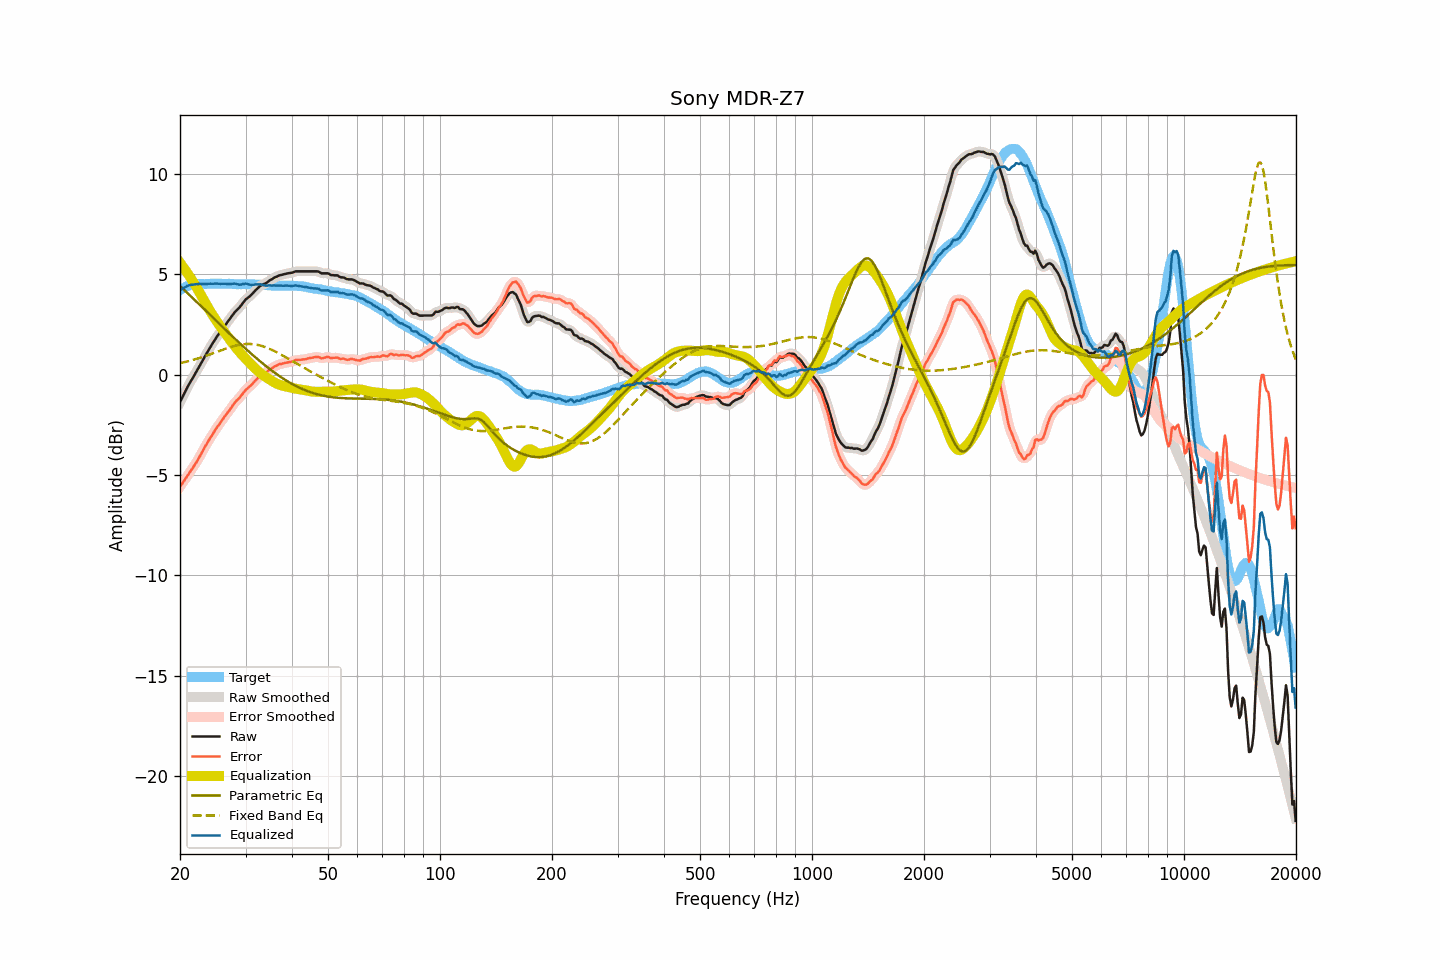

Data behind this chart, as committed beside it:
frequency, raw, smoothed, error, error_smoothed, equalization, parametric_eq, fixed_band_eq, equalized_raw, equalized_smoothed, target
20.00, -1.37, -1.37, -5.58, -5.59, 5.58, 4.42, 0.57, 4.21, 4.20, 4.21
20.20, -1.21, -1.21, -5.47, -5.47, 5.47, 4.34, 0.59, 4.26, 4.26, 4.26
20.40, -1.05, -1.05, -5.36, -5.36, 5.36, 4.27, 0.61, 4.31, 4.31, 4.31
20.61, -0.89, -0.89, -5.24, -5.24, 5.24, 4.19, 0.63, 4.35, 4.36, 4.34
20.81, -0.73, -0.73, -5.12, -5.12, 5.13, 4.11, 0.65, 4.40, 4.40, 4.39
21.02, -0.57, -0.58, -5.00, -5.00, 5.01, 4.04, 0.67, 4.44, 4.44, 4.43
21.23, -0.43, -0.43, -4.88, -4.88, 4.89, 3.96, 0.69, 4.46, 4.46, 4.45
21.44, -0.29, -0.29, -4.76, -4.76, 4.77, 3.88, 0.71, 4.48, 4.47, 4.47
21.66, -0.16, -0.16, -4.65, -4.64, 4.64, 3.81, 0.73, 4.48, 4.49, 4.49
21.87, -0.02, -0.02, -4.52, -4.52, 4.52, 3.73, 0.75, 4.50, 4.50, 4.50
22.09, 0.12, 0.12, -4.40, -4.40, 4.39, 3.65, 0.78, 4.51, 4.51, 4.52
22.31, 0.26, 0.26, -4.27, -4.26, 4.25, 3.58, 0.80, 4.51, 4.52, 4.53
22.54, 0.41, 0.40, -4.12, -4.12, 4.11, 3.50, 0.83, 4.52, 4.52, 4.53
22.76, 0.55, 0.55, -3.98, -3.98, 3.97, 3.42, 0.85, 4.52, 4.52, 4.53
22.99, 0.69, 0.69, -3.83, -3.82, 3.83, 3.34, 0.88, 4.52, 4.52, 4.52
23.22, 0.84, 0.84, -3.68, -3.68, 3.69, 3.27, 0.91, 4.53, 4.52, 4.51
23.45, 0.98, 0.98, -3.53, -3.54, 3.54, 3.19, 0.93, 4.52, 4.52, 4.51
23.69, 1.12, 1.12, -3.41, -3.40, 3.40, 3.11, 0.96, 4.52, 4.53, 4.52
23.92, 1.26, 1.26, -3.26, -3.27, 3.27, 3.03, 0.99, 4.53, 4.53, 4.52
24.16, 1.40, 1.39, -3.13, -3.14, 3.13, 2.95, 1.02, 4.53, 4.53, 4.53
24.40, 1.52, 1.52, -3.02, -3.01, 3.01, 2.88, 1.05, 4.53, 4.53, 4.54
24.65, 1.65, 1.65, -2.88, -2.88, 2.88, 2.80, 1.08, 4.53, 4.53, 4.53
24.89, 1.78, 1.78, -2.75, -2.75, 2.76, 2.72, 1.10, 4.54, 4.53, 4.53
25.14, 1.90, 1.90, -2.63, -2.63, 2.64, 2.64, 1.13, 4.54, 4.53, 4.53
25.39, 2.01, 2.01, -2.53, -2.52, 2.52, 2.57, 1.16, 4.53, 4.53, 4.54
25.65, 2.12, 2.12, -2.42, -2.41, 2.41, 2.49, 1.19, 4.52, 4.53, 4.54
25.91, 2.24, 2.24, -2.29, -2.29, 2.29, 2.41, 1.22, 4.53, 4.53, 4.52
26.16, 2.35, 2.35, -2.17, -2.18, 2.18, 2.33, 1.25, 4.53, 4.53, 4.52
26.43, 2.46, 2.46, -2.07, -2.07, 2.07, 2.26, 1.28, 4.53, 4.53, 4.52
26.69, 2.56, 2.56, -1.96, -1.96, 1.96, 2.18, 1.31, 4.52, 4.52, 4.52
26.96, 2.67, 2.67, -1.86, -1.86, 1.85, 2.10, 1.34, 4.52, 4.52, 4.53
27.23, 2.78, 2.78, -1.75, -1.75, 1.74, 2.03, 1.36, 4.52, 4.52, 4.53
27.50, 2.89, 2.89, -1.64, -1.63, 1.63, 1.95, 1.39, 4.52, 4.52, 4.53
27.77, 3.00, 3.00, -1.52, -1.52, 1.53, 1.87, 1.41, 4.53, 4.53, 4.52
28.05, 3.11, 3.10, -1.41, -1.41, 1.43, 1.80, 1.43, 4.54, 4.53, 4.51
28.33, 3.19, 3.19, -1.31, -1.32, 1.33, 1.72, 1.45, 4.52, 4.52, 4.50
28.62, 3.27, 3.27, -1.23, -1.23, 1.23, 1.65, 1.47, 4.50, 4.50, 4.50
28.90, 3.35, 3.35, -1.16, -1.15, 1.13, 1.57, 1.49, 4.48, 4.49, 4.51
29.19, 3.45, 3.45, -1.05, -1.06, 1.04, 1.50, 1.50, 4.49, 4.49, 4.50
29.48, 3.56, 3.56, -0.96, -0.95, 0.95, 1.43, 1.51, 4.51, 4.51, 4.52
29.78, 3.66, 3.66, -0.85, -0.85, 0.87, 1.35, 1.52, 4.52, 4.53, 4.50
30.08, 3.76, 3.75, -0.76, -0.76, 0.78, 1.28, 1.53, 4.54, 4.53, 4.51
30.38, 3.82, 3.82, -0.68, -0.68, 0.70, 1.21, 1.53, 4.51, 4.51, 4.50
30.68, 3.88, 3.88, -0.62, -0.62, 0.61, 1.14, 1.53, 4.49, 4.49, 4.50
30.99, 3.95, 3.95, -0.55, -0.55, 0.53, 1.06, 1.53, 4.47, 4.48, 4.50
31.30, 4.03, 4.03, -0.47, -0.46, 0.44, 0.99, 1.52, 4.47, 4.48, 4.49
31.61, 4.12, 4.12, -0.37, -0.37, 0.36, 0.92, 1.51, 4.48, 4.48, 4.49
31.93, 4.21, 4.20, -0.28, -0.29, 0.29, 0.85, 1.50, 4.49, 4.49, 4.49
32.24, 4.28, 4.29, -0.20, -0.20, 0.21, 0.79, 1.49, 4.49, 4.50, 4.48
32.57, 4.36, 4.36, -0.13, -0.12, 0.14, 0.72, 1.47, 4.50, 4.50, 4.49
32.89, 4.43, 4.42, -0.05, -0.06, 0.07, 0.65, 1.45, 4.50, 4.50, 4.48
33.22, 4.47, 4.47, -0.00, -0.00, 0.01, 0.58, 1.43, 4.48, 4.48, 4.47
33.55, 4.51, 4.51, 0.04, 0.04, -0.05, 0.52, 1.40, 4.46, 4.46, 4.47
33.89, 4.54, 4.54, 0.08, 0.08, -0.10, 0.45, 1.37, 4.44, 4.44, 4.45
34.23, 4.59, 4.59, 0.13, 0.14, -0.15, 0.39, 1.34, 4.44, 4.44, 4.46
34.57, 4.65, 4.65, 0.20, 0.20, -0.20, 0.33, 1.31, 4.44, 4.44, 4.45
34.92, 4.71, 4.70, 0.26, 0.25, -0.26, 0.27, 1.27, 4.45, 4.44, 4.44
35.27, 4.75, 4.75, 0.31, 0.31, -0.31, 0.21, 1.24, 4.44, 4.45, 4.44
35.62, 4.80, 4.80, 0.36, 0.36, -0.36, 0.15, 1.20, 4.44, 4.44, 4.44
35.97, 4.85, 4.84, 0.41, 0.41, -0.40, 0.09, 1.16, 4.45, 4.44, 4.43
... 635 more rows
